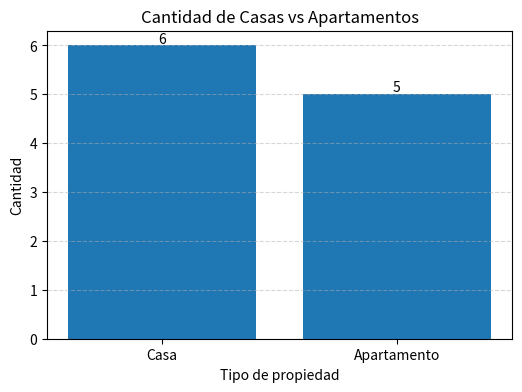
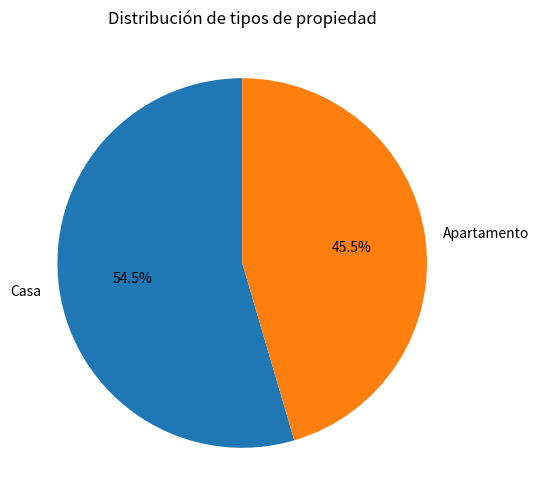

The matplotlib source for these figures, in order:
#!/usr/bin/env python3
# -*- coding: utf-8 -*-
"""
Created on Mon Jul 13 11:59:20 2026

@author: moleculax
"""

import pandas as pd
import matplotlib.pyplot as plt

datos = {
    "propietario": ["Juan Pérez", "María López", "Carlos Gómez", "Juan Pérez", "Luis Martínez", "Laura Pérez", "Pablo Ruiz", "Marta Gutiérrez", "Manuel González", "Sofía Díaz", "Laura Martínez", "Carlos Vargas"],
    "metros": [200, None, 5000, 200, 300, None, 400, None, 600, None, 250, None],
    "propiedad_ocupada": ["S", "S", "N", "S", None, None, None, "N", None, None, "S", "S"],
    "num_cuartos": [3, 2, 4, 3, 5, 3, 4, 2, 16, 3, 4, 2],
    "tipo_prop": ["Casa", "Apartamento", "Casa", "Casa", "Casa", "Apartamento", None, "Apartamento", "Casa", "Apartamento", "Casa", "Apartamento"],
    "ubicacion": ["Alajuela", "San José", "Cartago", "Alajuela", "Guanacaste", "Puntarenas", "San José", "Cartago", "Limón", "Alajuela", "Heredia", "Alajuela"],
    "año_construccion": [1995, 2010, 1980, 1995, 2005, 2018, 2000, 19900, 2008, 2012, 2007, 2019],
    "valor_prop": [250000, 180000, 400000, 250000, 150000, 200000, 350000, 150000, 450000, 220000, 280000, 130000],
    "num_baños": [2, 1, 3, 2, None, 1.5, 2.5, 1.5, 3.5, 2, None, 1],
    "estado_prop": ["Buen estado", "Buen estado", "Necesita reparaciones", "Buen estado", "Buen estado", "Buen estado", "Buen estado", "Necesita reparaciones", "Buen estado", "Buen estado", "Buen estado", "Nuevo"],
    "tipo_construccion": ["Tradicional", None, "Tradicional", "Tradicional", "Tradicional", "Moderna", "Tradicional", "Tradicional", "Moderna", "Moderna", "Tradicional", "Moderna"],
    "servicios_disp": ["Garaje", "Gimnasio", "Jardín", "Garaje", "Garaje", None, "Terraza", "Estacionamiento", "Piscina", "Estacionamiento", "Terraza", "Balcón"],
    "comodidades": ["Terraza", "Balcón", "Chimenea", "Terraza", "Terraza", None, "Chimenea", "Balcón", "Terraza", "Balcón", "Patio", "Vista a la ciudad"],
    "num_garajes": [2, 1, 3, 2, 2, None, 2, 1, 3, 1, None, 1]
}

df = pd.DataFrame(datos)

duplicados = df.duplicated()

print("Filas duplicadas:\n ",df[duplicados])

# MEDIA DE COLUMNAS NUMERICAS

columnas_numericas = df.select_dtypes(include=["float64","int64"]).columns
serie_media = df[columnas_numericas].mean()

print("media de columnas numerica\n", serie_media)

# no muestra los que tienen valoresnull

departamentos = df[["tipo_prop", "ubicacion"]].dropna() 
print("depart: \n",departamentos)

apartamentos = df[df["tipo_prop"] == "Apartamento"]

print(" APARTAMENTOS \n",apartamentos)

# ============================================


CASAS = df[df["tipo_prop"] == "Casa"]

print(" CASAS \n",CASAS)


# ============================================
# Gráfica: Casas vs Apartamentos

conteo = df["tipo_prop"].value_counts()

print("\nCantidad por tipo de propiedad:")
print(conteo)

plt.figure(figsize=(6,4))
plt.bar(conteo.index, conteo.values)
plt.title("Cantidad de Casas vs Apartamentos")
plt.xlabel("Tipo de propiedad")
plt.ylabel("Cantidad")
plt.grid(axis="y", linestyle="--", alpha=0.5)

# Mostrar la cantidad sobre cada barra
for i, valor in enumerate(conteo.values):
    plt.text(i, valor + 0.05, str(valor), ha="center")

plt.show()

conteo = df["tipo_prop"].value_counts()

plt.figure(figsize=(6,6))
plt.pie(
    conteo.values,
    labels=conteo.index,
    autopct="%1.1f%%",
    startangle=90
)
plt.title("Distribución de tipos de propiedad")
plt.show()
